pico-8 play session: mixed d-pad (fixed 12-tick cycle), after a click and taps of 🅾, ❎, 🅾+❎, 🅾 in the second before t = 0

[t = 1 s] mixed d-pad (1.2s cycle ×~1): → ← ↑ ↓ + 🅾/❎ taps, ~1s
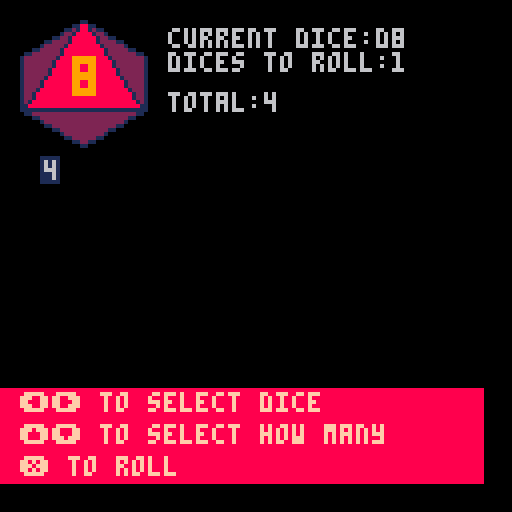
[t = 2 s] mixed d-pad (1.2s cycle ×~1): → ← ↑ ↓ + 🅾/❎ taps, ~2s
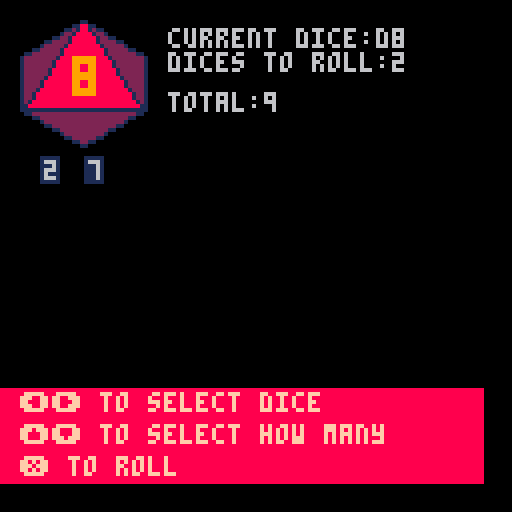
[t = 4 s] mixed d-pad (1.2s cycle ×~3): → ← ↑ ↓ + 🅾/❎ taps, ~4s
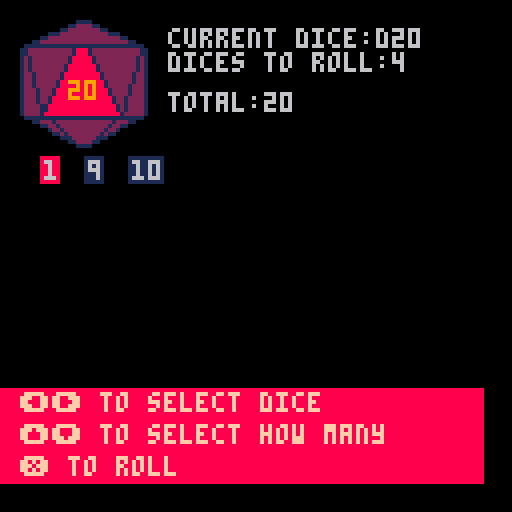
[t = 6 s] mixed d-pad (1.2s cycle ×~5): → ← ↑ ↓ + 🅾/❎ taps, ~6s
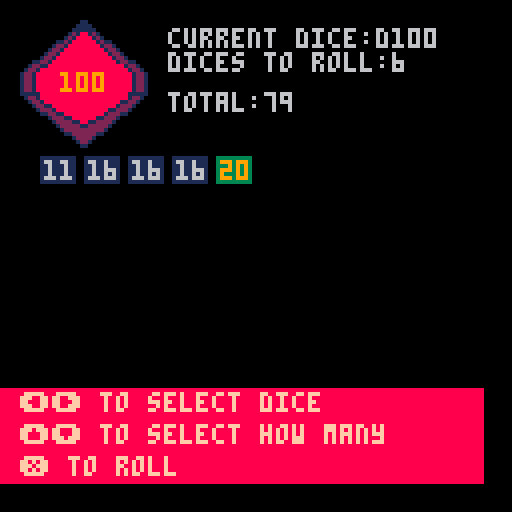
[t = 8 s] mixed d-pad (1.2s cycle ×~6): → ← ↑ ↓ + 🅾/❎ taps, ~8s
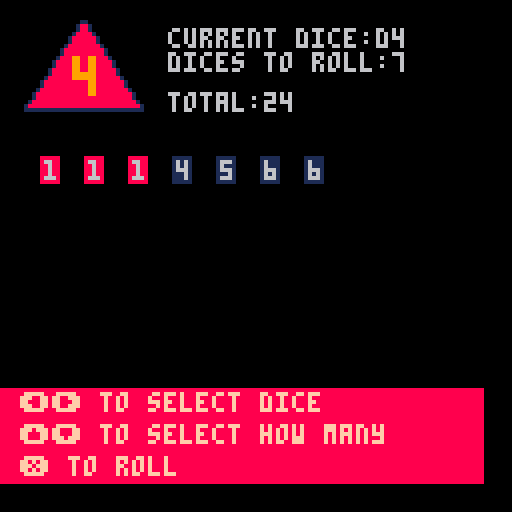

pico-8 cartridge
version 43
__lua__
--d&d dice roller

dices={
	{"d4",4,1,-1,true},
	{"d6",6,5,0,true},
	{"d8",8,9,-1,true},
	{"d10",10,64,1,true},
	{"d12",12,68,3,false},
	{"d20",20,72,5,false},
	{"d100",100,64,3,false}
}

dice=2
toroll=1
maxroll=60
res={}

margin=5

function _init()
	
end

function _update()
	if(btnp(➡️))dice+=1
	if(btnp(⬅️))dice-=1 
	if(btnp(⬆️))toroll=min(toroll+1,maxroll)
	if(btnp(⬇️))toroll=max(toroll-1,1)
	
	if dice<1 then
		dice=#dices
	elseif dice>#dices then
		dice=1
	end
	
	if(btnp(❎))rolldice()
end

function _draw()
	cls()
	
	draw_dice(margin,margin)
	
	print("current dice:"..dices[dice][1],margin*2+32,margin+2,6)
	print("dices to roll:"..toroll,margin*2+32,margin*2+3,6)
	if(#res>0) print("total:"..gettotal(),margin*2+32,margin*4+3,6)
	
	for y=1,6 do
		for x=1,10 do
			local index=(y-1)*10+x
			if(index>#res) goto finish
			local bcol="\#1"
			local col=6
			if(res[index]==1)bcol="\#8"
			if(res[index]==20)bcol="\#3"col=9
			print(bcol..res[index],margin*x+x*6,32+y*7+1*y,col)
		end
	end
	::finish::
	
	draw_inst()
end

function draw_dice(x,y)
	spr(dices[dice][3],x,y,4,4)
	local txt=tostr(dices[dice][2])
	if dices[dice][5] then
		print("\^w\^t"..txt,x+17-#txt*4,y+10+dices[dice][4],9)
	else
		print(txt,x+16-#txt*2,y+10+dices[dice][4],9)
	end
end

function draw_inst()
	local y=97
	rectfill(0,y,120,120,8)
	print("⬅️➡️ to select dice",margin,y+1,15)
	print("⬆️⬇️ to select how many",margin,y+2+7,15)
	print("❎ to roll",margin,y+3+14,15)
end

function rolldice()
	res={}
	local max=dices[dice][2]
	for i=1,toroll do
		add(res,ceil(rnd(max)))
	end
	
	if(toroll>1)sort()
end

function gettotal()
	local sum=0
	for i in all(res) do
		sum+=i
	end
	
	return sum
end

function sort()
	local sorted=false
	local index=1
	for i=1,#res do
		index=1
		sorted=false
		while not sorted do
			if(res[index]>res[index+1])swap(res,index,index+1)
			index+=1
			if(index>#res-1)sorted=true
		end
	end
end

function swap(tbl,a,b)
	local temp=tbl[a]
	tbl[a]=tbl[b]
	tbl[b]=temp
end
__gfx__
00000000000000000000000110000000000000001111111111111111111111111111111100000000000000011000000000000000000000000000000000000000
00000000000000000000001881000000000000001888888888888888888888888888888100000000000001188110000000000000000000000000000000000000
00700700000000000000001881000000000000001888888888888888888888888888888100000000000112188121100000000000000000000000000000000000
00077000000000000000018888100000000000001888888888888888888888888888888100000000001221888812210000000000000000000000000000000000
00077000000000000000188888810000000000001888888888888888888888888888888100000000112218888881221100000000000000000000000000000000
00700700000000000000188888810000000000001888888888888888888888888888888100000011222218888881222211000000000000000000000000000000
00000000000000000001888888881000000000001888888888888888888888888888888100000122222188888888122222100000000000000000000000000000
00000000000000000018888888888100000000001888888888888888888888888888888100011222221888888888812222211000000000000000000000000000
00000000000000000018888888888100000000001888888888888888888888888888888101122222221888888888812222222110000000000000000000000000
00000000000000000188888888888810000000001888888888888888888888888888888112222222218888888888881222222221000000000000000000000000
00000000000000001888888888888881000000001888888888888888888888888888888112222222188888888888888122222221000000000000000000000000
00000000000000001888888888888881000000001888888888888888888888888888888112222222188888888888888122222221000000000000000000000000
00000000000000018888888888888888100000001888888888888888888888888888888112222221888888888888888812222221000000000000000000000000
00000000000000018888888888888888100000001888888888888888888888888888888112222221888888888888888812222221000000000000000000000000
00000000000000188888888888888888810000001888888888888888888888888888888112222218888888888888888881222221000000000000000000000000
00000000000001888888888888888888881000001888888888888888888888888888888112222188888888888888888888122221000000000000000000000000
00000000000001888888888888888888881000001888888888888888888888888888888112222188888888888888888888122221000000000000000000000000
00000000000018888888888888888888888100001888888888888888888888888888888112221888888888888888888888812221000000000000000000000000
00000000000188888888888888888888888810001888888888888888888888888888888112218888888888888888888888881221000000000000000000000000
00000000000188888888888888888888888810001888888888888888888888888888888112218888888888888888888888881221000000000000000000000000
00000000001888888888888888888888888881001888888888888888888888888888888112188888888888888888888888888121000000000000000000000000
00000000018888888888888888888888888888101888888888888888888888888888888111888888888888888888888888888811000000000000000000000000
00000000011111111111111111111111111111101888888888888888888888888888888111111111111111111111111111111111000000000000000000000000
00000000000000000000000000000000000000001888888888888888888888888888888101122222222222222222222222222110000000000000000000000000
00000000000000000000000000000000000000001888888888888888888888888888888100011222222222222222222222211000000000000000000000000000
00000000000000000000000000000000000000001888888888888888888888888888888100000122222222222222222222100000000000000000000000000000
00000000000000000000000000000000000000001888888888888888888888888888888100000011222222222222222211000000000000000000000000000000
00000000000000000000000000000000000000001888888888888888888888888888888100000000112222222222221100000000000000000000000000000000
00000000000000000000000000000000000000001888888888888888888888888888888100000000001222222222210000000000000000000000000000000000
00000000000000000000000000000000000000001888888888888888888888888888888100000000000112222221100000000000000000000000000000000000
00000000000000000000000000000000000000001888888888888888888888888888888100000000000001122110000000000000000000000000000000000000
00000000000000000000000000000000000000001111111111111111111111111111111100000000000000011000000000000000000000000000000000000000
00000000000000011000000000000000000000000000001111000000000000000000000000000011110000000000000000000000000000000000000000000000
00000000000000111100000000000000000000000011112112111100000000000000000000001122221100000000000000000000000000000000000000000000
00000000000001111110000000000000000000111122222112222211110000000000000000112222222211000000000000000000000000000000000000000000
00000000000012188121000000000000000011222222222112222222221100000000000111222222222222111000000000000000000000000000000000000000
00000000000121888812100000000000000012222222221881222222222100000000011222222222222222222110000000000000000000000000000000000000
00000000011218888881211000000000000122222222218888122222222210000001122222222222222222222221100000000000000000000000000000000000
00000000122188888888122100000000000122222222188888812222222210000111111111111111111111111111111000000000000000000000000000000000
00000001221888888888812210000000001222222211888888881122222221001122222222222188812222222222221100000000000000000000000000000000
00000012218888888888881221000000001222222188888888888812222221001122222222222188812222222222221100000000000000000000000000000000
00000122188888888888888122100000012222221888888888888881222222101212222222221888881222222222212100000000000000000000000000000000
00011221888888888888888812211000012222218888888888888888122222101212222222221888881222222222212100000000000000000000000000000000
00122118888888888888888888122100111222188888888888888888812221111212222222218888888122222222212100000000000000000000000000000000
01221888888888888888888888812210122111888888888888888888881112211212222222218888888122222222212100000000000000000000000000000000
12218888888888888888888888881221122221888888888888888888881222211221222222188888888812222222122100000000000000000000000000000000
12218888888888888888888888881221122222188888888888888888812222211221222222188888888812222222122100000000000000000000000000000000
12218888888888888888888888881221122222188888888888888888812222211221222221888888888881222222122100000000000000000000000000000000
12218888888888888888888888881221012222118888888888888888122222101221222221888888888881222221222100000000000000000000000000000000
12218888888888888888888888881221012222218888888888888888122222101222122218888888888888122221222100000000000000000000000000000000
11111888888888888888888888811111012222218888888888888888122222101222122218888888888888122221222100000000000000000000000000000000
01221888888888888888888888812210012222221888888888888881222222101222122188888888888888812212222100000000000000000000000000000000
00122188888888888888888881122100012222221888888888888881222222101222122188888888888888812212222100000000000000000000000000000000
00012211888888888888888812221000012222221888888888888881222222101222211888888888888888881212222100000000000000000000000000000000
00001222188888888888881122210000012222222188888888888812222222101222211888888888888888881212222100000000000000000000000000000000
00000112211888888888812221100000001222222188888888888812222221001222218888888888888888888122222100000000000000000000000000000000
00000001222118888881122210000000000122222218888888888122222210000111111111111111111111111111111000000000000000000000000000000000
00000000122221188112222100000000000012222211111111111122222100000001122212222222222222212221100000000000000000000000000000000000
00000000012222211222221000000000000012222212222222222122222100000000011221222222222222122110000000000000000000000000000000000000
00000000001222222222210000000000000001222122222222222212221000000000000122122222222221221000000000000000000000000000000000000000
00000000000112222221100000000000000000122122222222222212210000000000000011212222222212110000000000000000000000000000000000000000
00000000000001222210000000000000000000011222222222222221100000000000000000111222222111000000000000000000000000000000000000000000
00000000000000122100000000000000000000000111122222211110000000000000000000001122221100000000000000000000000000000000000000000000
00000000000000011000000000000000000000000000011111100000000000000000000000000011110000000000000000000000000000000000000000000000
